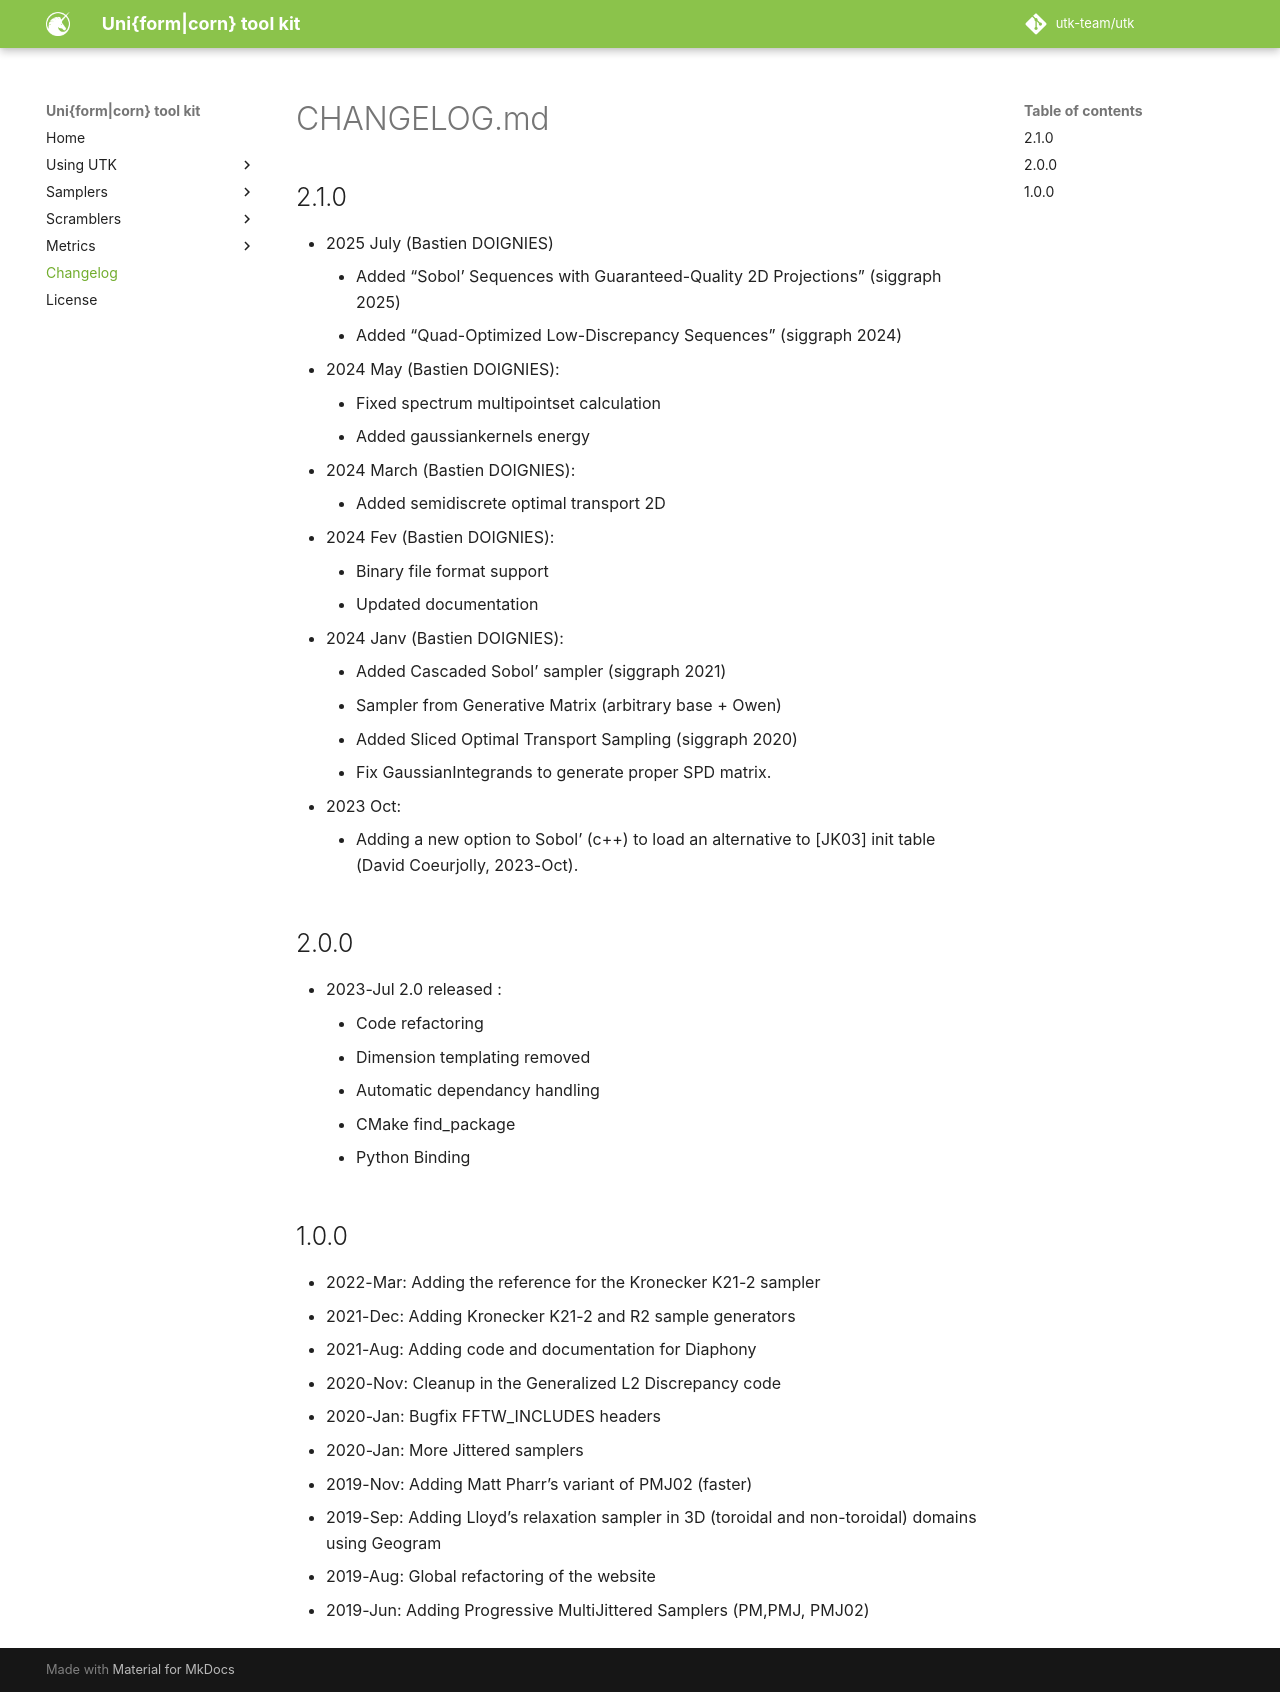

repository: utk-team/utk · page: changelog/index.html · generator: mkdocs

# CHANGELOG.md

### 2.1.0

- 2025 July (Bastien DOIGNIES)
    - Added "Sobol’ Sequences with Guaranteed-Quality 2D Projections" (siggraph 2025)
    - Added "Quad-Optimized Low-Discrepancy Sequences" (siggraph 2024)
- 2024 May (Bastien DOIGNIES):
    - Fixed spectrum multipointset calculation
    - Added gaussiankernels energy  
- 2024 March (Bastien DOIGNIES):
    - Added semidiscrete optimal transport 2D 
- 2024 Fev (Bastien DOIGNIES):
    - Binary file format support
    - Updated documentation
- 2024 Janv (Bastien DOIGNIES):
    - Added Cascaded Sobol' sampler (siggraph 2021)
    - Sampler from Generative Matrix (arbitrary base + Owen)
    - Added Sliced Optimal Transport Sampling (siggraph 2020)
    - Fix GaussianIntegrands to generate proper SPD matrix. 
- 2023 Oct: 
    - Adding a new option to Sobol' (c++) to load an alternative to [JK03] init table (David Coeurjolly, 2023-Oct).

## 2.0.0 

- 2023-Jul 2.0 released : 
    - Code refactoring
    - Dimension templating removed
    - Automatic dependancy handling
    - CMake find_package
    - Python Binding

## 1.0.0

* 2022-Mar: Adding the reference for the Kronecker K21-2 sampler
* 2021-Dec: Adding Kronecker K21-2 and R2 sample generators
* 2021-Aug: Adding code and documentation for Diaphony
* 2020-Nov: Cleanup in the Generalized L2 Discrepancy code
* 2020-Jan: Bugfix FFTW_INCLUDES headers
* 2020-Jan: More Jittered samplers
* 2019-Nov: Adding Matt Pharr's variant of PMJ02 (faster)
* 2019-Sep: Adding Lloyd's relaxation sampler in 3D (toroidal and non-toroidal) domains using Geogram
* 2019-Aug: Global refactoring of the website
* 2019-Jun: Adding Progressive MultiJittered Samplers (PM,PMJ, PMJ02)
